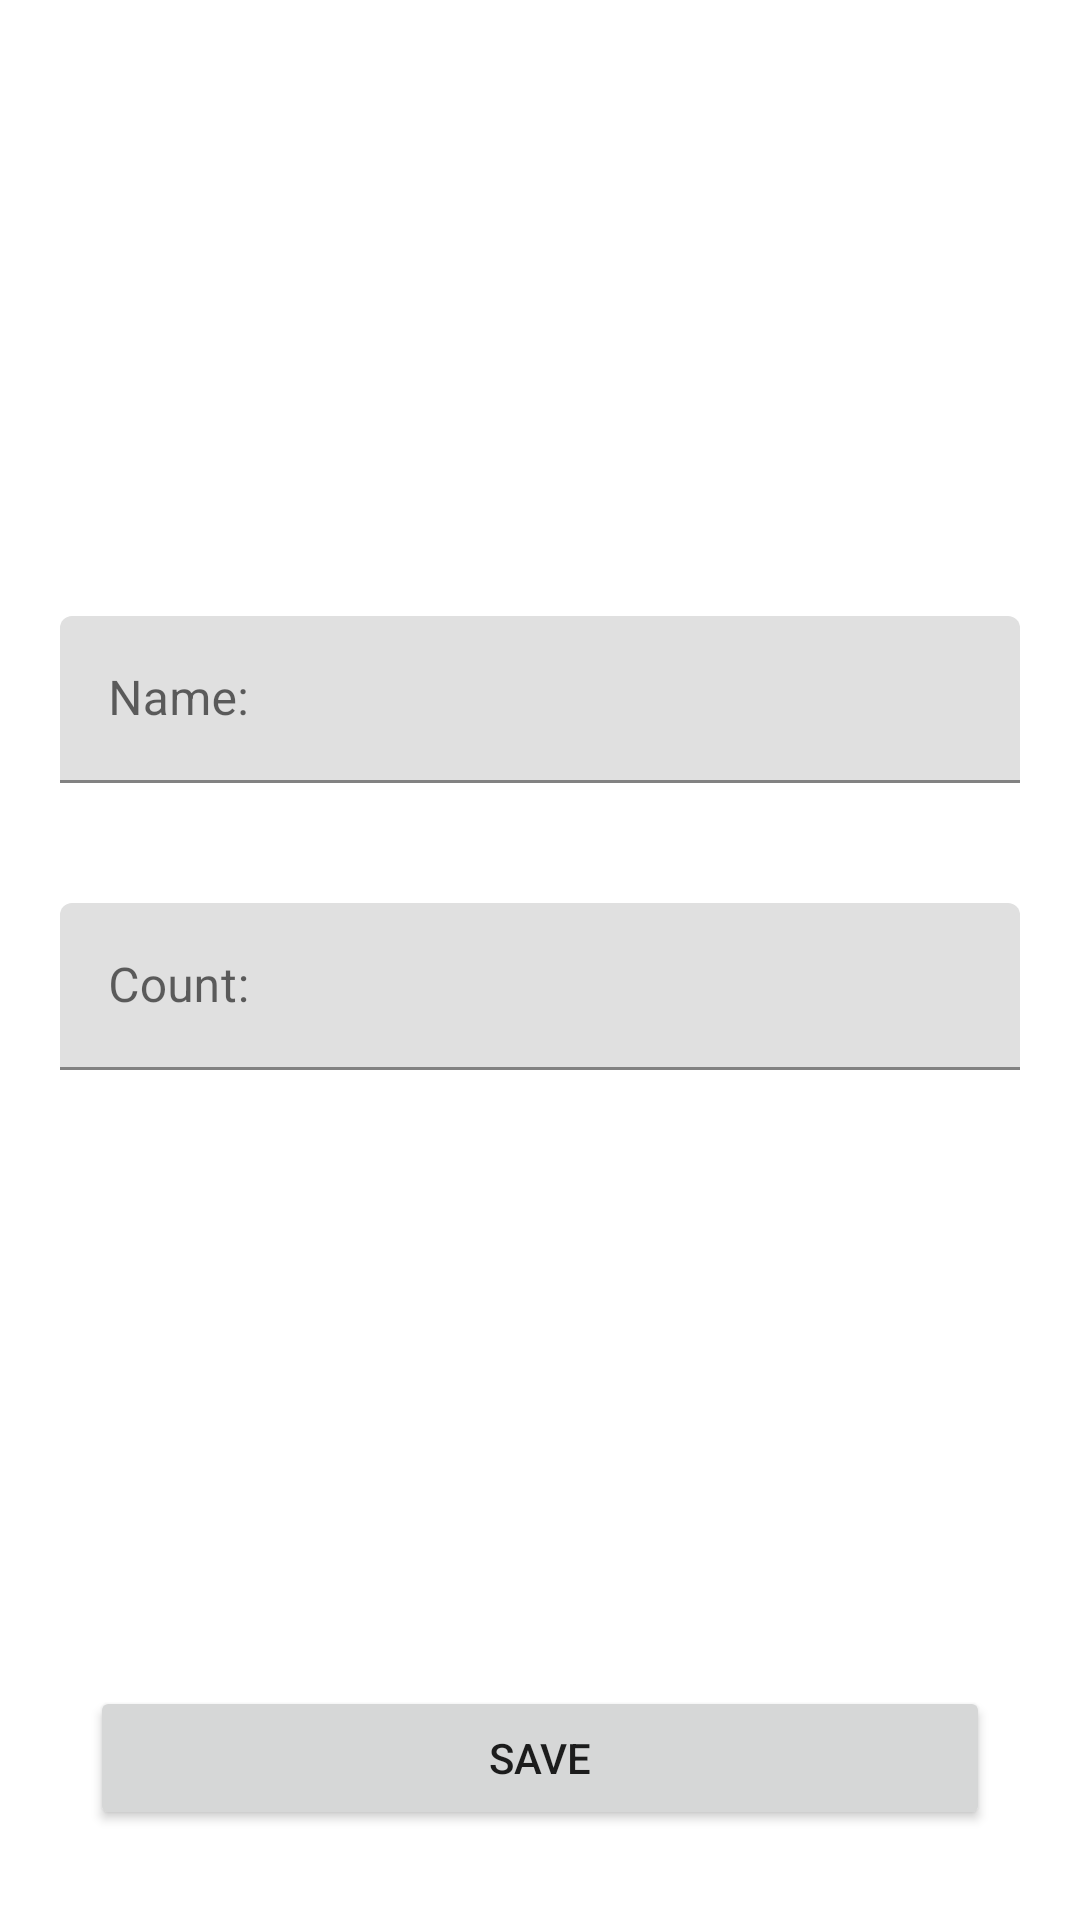

Here is an Android app screen rendered from its layout file. Give the layout XML and the strings, colors and styles it references.
<!-- AndroidManifest.xml: application theme Theme.ShoppingListTest -->
<!-- res/layout/add_item_fragment.xml -->
<?xml version="1.0" encoding="utf-8"?>
<layout>
    <androidx.constraintlayout.widget.ConstraintLayout xmlns:android="http://schemas.android.com/apk/res/android"
        xmlns:app="http://schemas.android.com/apk/res-auto"
        xmlns:tools="http://schemas.android.com/tools"
        android:layout_width="match_parent"
        android:layout_height="match_parent"
        tools:context=".presentation.AddItemFragment">

        <com.google.android.material.textfield.TextInputLayout
            android:id="@+id/title"
            android:layout_width="0dp"
            android:layout_height="wrap_content"
            app:layout_constraintBottom_toTopOf="@+id/count"
            android:layout_margin="20dp"
            app:layout_constraintEnd_toEndOf="parent"
            app:layout_constraintTop_toTopOf="parent"
            app:layout_constraintStart_toStartOf="parent"
            app:layout_constraintVertical_chainStyle="packed">
            <com.google.android.material.textfield.TextInputEditText
                android:layout_width="match_parent"
                android:layout_height="wrap_content"
                android:hint="@string/name"
                android:inputType="textCapWords"/>

        </com.google.android.material.textfield.TextInputLayout>

        <com.google.android.material.textfield.TextInputLayout
            android:id="@+id/count"
            android:layout_width="0dp"
            android:layout_height="wrap_content"
            android:layout_margin="20dp"
            app:layout_constraintBottom_toBottomOf="parent"
            app:layout_constraintEnd_toEndOf="parent"
            app:layout_constraintStart_toStartOf="parent"
            app:layout_constraintTop_toBottomOf="@+id/title"
            app:layout_constraintBottom_toTopOf="@+id/save"
            app:layout_constraintVertical_chainStyle="spread">

            <com.google.android.material.textfield.TextInputEditText
                android:layout_width="match_parent"
                android:layout_height="wrap_content"
                android:hint="@string/count"
                android:inputType="number"/>
        </com.google.android.material.textfield.TextInputLayout>


        <Button
            android:id="@+id/save"
            android:layout_width="match_parent"
            android:layout_height="wrap_content"
            android:layout_margin="30dp"
            android:text="@string/save"
            app:layout_constraintBottom_toBottomOf="parent"
            app:layout_constraintEnd_toEndOf="parent"
            app:layout_constraintStart_toStartOf="parent"
             />

    </androidx.constraintlayout.widget.ConstraintLayout>
</layout>
<!-- resources referenced by this layout -->
<resources>
  <string name="count">Count:</string>
  <string name="name">Name:</string>
  <string name="save">SAVE</string>
  <style name="Theme.ShoppingListTest" parent="Theme.MaterialComponents.DayNight.DarkActionBar">
          
          <item name="colorPrimary">@color/purple_500</item>
          <item name="colorPrimaryVariant">@color/purple_700</item>
          <item name="colorOnPrimary">@color/white</item>
          
          <item name="colorSecondary">@color/teal_200</item>
          <item name="colorSecondaryVariant">@color/teal_700</item>
          <item name="colorOnSecondary">@color/black</item>
          
          <item name="android:statusBarColor" tools:targetApi="l">?attr/colorPrimaryVariant</item>
          
      </style>
  <!-- not gathered from this repository: default colours our renderer supplied (Android Studio template values) -->
  <color name="purple_500">#FF6200EE</color>
  <color name="purple_700">#FF3700B3</color>
  <color name="teal_200">#FF03DAC5</color>
  <color name="teal_700">#FF018786</color>
  <color name="black">#FF000000</color>
  <color name="white">#FFFFFFFF</color>
</resources>
